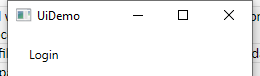
Task: Robotic Enterprise Framework tutorial 2.0
Workflow: InitAllApplications

Step 1: Open Application 'uidemo.exe  UiDemo' on the element in window 'UiDemo' (uidemo.exe)

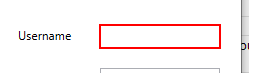
Step 2: type [username] into 'user'

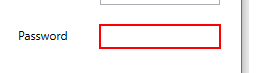
Step 3: type a value into 'pass'

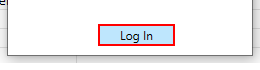
Step 4: click on the push button 'Log In'
